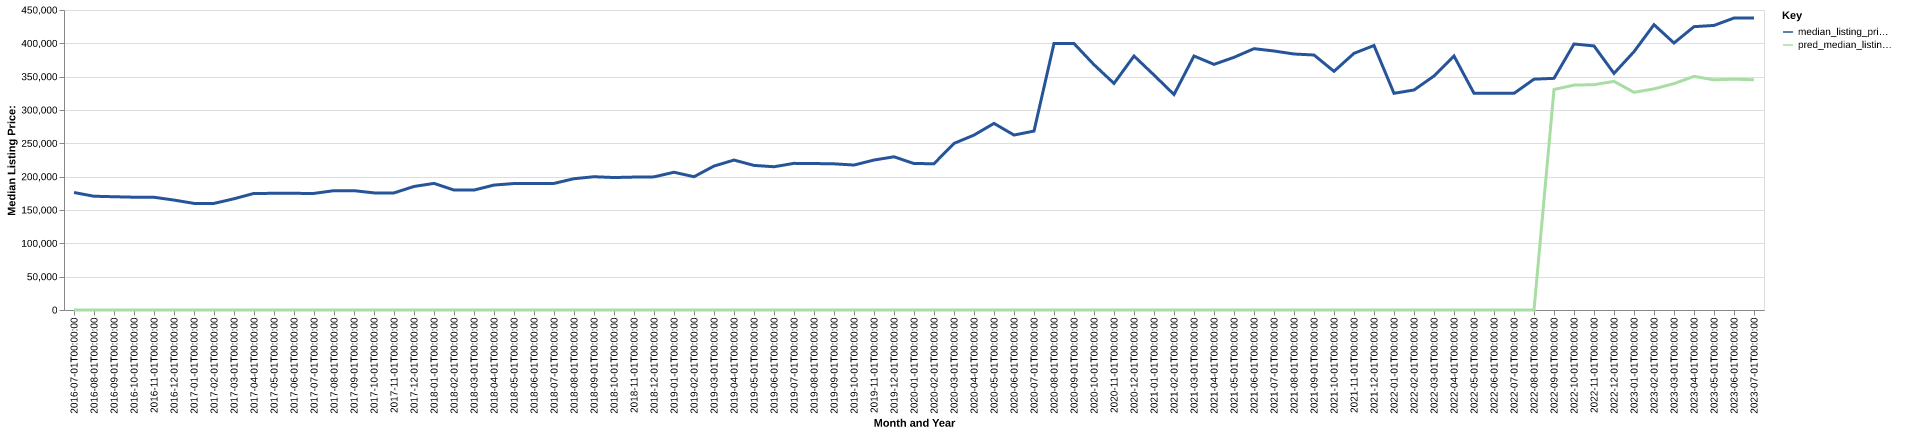

The file beside this chart, header and first rows:
date, time_idx, median_listing_price, thirty_year_interest_rate_five, month, county_name, active_listing_count, median_days_on_market, pred_median_listing_price, month_year
2016-07-01, 0, 176250, 3.72, 7, miller, mo, 232.0, 88.0, 0, Jul-2016
2016-08-01, 1, 170650, 3.73, 8, miller, mo, 222.0, 92.0, 0, Aug-2016
2016-09-01, 2, 169900, 3.66, 9, miller, mo, 219.0, 91.0, 0, Sep-2016
2016-10-01, 3, 169200, 3.64, 10, miller, mo, 210.0, 93.0, 0, Oct-2016
2016-11-01, 4, 169100, 3.66, 11, miller, mo, 209.0, 86.0, 0, Nov-2016
2016-12-01, 5, 164900, 3.48, 12, miller, mo, 197.0, 85.0, 0, Dec-2016
2017-01-01, 6, 159900, 3.45, 1, miller, mo, 184.0, 95.0, 0, Jan-2017
2017-02-01, 7, 159900, 3.5, 2, miller, mo, 190.0, 90.0, 0, Feb-2017
2017-03-01, 8, 166850, 3.52, 3, miller, mo, 199.0, 73.0, 0, Mar-2017
2017-04-01, 9, 174900, 4.03, 4, miller, mo, 204.0, 60.0, 0, Apr-2017
2017-05-01, 10, 174950, 4.32, 5, miller, mo, 216.0, 66.0, 0, May-2017
2017-06-01, 11, 174950, 4.2, 6, miller, mo, 210.0, 73.0, 0, Jun-2017
2017-07-01, 12, 174900, 4.19, 7, miller, mo, 216.0, 81.0, 0, Jul-2017
2017-08-01, 13, 179000, 4.3, 8, miller, mo, 204.0, 93.0, 0, Aug-2017
2017-09-01, 14, 179000, 4.1, 9, miller, mo, 207.0, 89.0, 0, Sep-2017
2017-10-01, 15, 175650, 4.05, 10, miller, mo, 190.0, 85.0, 0, Oct-2017
2017-11-01, 16, 175650, 3.94, 11, miller, mo, 173.0, 73.0, 0, Nov-2017
2017-12-01, 17, 185300, 4.03, 12, miller, mo, 161.0, 92.0, 0, Dec-2017
2018-01-01, 18, 189900, 3.93, 1, miller, mo, 153.0, 108.0, 0, Jan-2018
2018-02-01, 19, 179900, 3.83, 2, miller, mo, 195.0, 103.0, 0, Feb-2018
2018-03-01, 20, 179900, 3.94, 3, miller, mo, 201.0, 86.0, 0, Mar-2018
2018-04-01, 21, 187400, 3.95, 4, miller, mo, 206.0, 67.0, 0, Apr-2018
2018-05-01, 22, 189700, 3.99, 5, miller, mo, 197.0, 67.0, 0, May-2018
2018-06-01, 23, 189900, 4.15, 6, miller, mo, 197.0, 79.0, 0, Jun-2018
2018-07-01, 24, 189900, 4.4, 7, miller, mo, 186.0, 81.0, 0, Jul-2018
2018-08-01, 25, 196950, 4.46, 8, miller, mo, 188.0, 80.0, 0, Aug-2018
2018-09-01, 26, 199900, 4.58, 9, miller, mo, 192.0, 80.0, 0, Sep-2018
2018-10-01, 27, 198700, 4.66, 10, miller, mo, 192.0, 72.0, 0, Oct-2018
2018-11-01, 28, 199375, 4.62, 11, miller, mo, 184.0, 76.0, 0, Nov-2018
2018-12-01, 29, 199700, 4.54, 12, miller, mo, 169.0, 91.0, 0, Dec-2018
2019-01-01, 30, 206625, 4.6, 1, miller, mo, 153.0, 102.0, 0, Jan-2019
2019-02-01, 31, 199900, 4.72, 2, miller, mo, 153.0, 99.0, 0, Feb-2019
2019-03-01, 32, 215929, 4.9, 3, miller, mo, 148.0, 83.0, 0, Mar-2019
2019-04-01, 33, 224900, 4.94, 4, miller, mo, 134.0, 66.0, 0, Apr-2019
2019-05-01, 34, 216900, 4.75, 5, miller, mo, 152.0, 51.0, 0, May-2019
2019-06-01, 35, 214900, 4.51, 6, miller, mo, 156.0, 57.0, 0, Jun-2019
2019-07-01, 36, 219950, 4.41, 7, miller, mo, 153.0, 67.0, 0, Jul-2019
2019-08-01, 37, 219700, 4.41, 8, miller, mo, 149.0, 78.0, 0, Aug-2019
2019-09-01, 38, 219250, 4.2, 9, miller, mo, 151.0, 89.0, 0, Sep-2019
2019-10-01, 39, 217450, 4.14, 10, miller, mo, 147.0, 99.0, 0, Oct-2019
2019-11-01, 40, 224950, 3.84, 11, miller, mo, 140.0, 94.0, 0, Nov-2019
2019-12-01, 41, 229800, 3.81, 12, miller, mo, 113.0, 93.0, 0, Dec-2019
2020-01-01, 42, 219675, 3.75, 1, miller, mo, 103.0, 81.0, 0, Jan-2020
2020-02-01, 43, 219450, 3.73, 2, miller, mo, 105.0, 89.0, 0, Feb-2020
2020-03-01, 44, 249900, 3.78, 3, miller, mo, 119.0, 55.0, 0, Mar-2020
2020-04-01, 45, 262373, 3.75, 4, miller, mo, 118.0, 62.0, 0, Apr-2020
2020-05-01, 46, 279900, 3.74, 5, miller, mo, 114.0, 70.0, 0, May-2020
2020-06-01, 47, 262450, 3.72, 6, miller, mo, 105.0, 65.0, 0, Jun-2020
2020-07-01, 48, 268425, 3.49, 7, miller, mo, 94.0, 64.0, 0, Jul-2020
2020-08-01, 49, 399900, 3.65, 8, miller, mo, 82.0, 61.0, 0, Aug-2020
2020-09-01, 50, 399675, 3.33, 9, miller, mo, 86.0, 68.0, 0, Sep-2020
2020-10-01, 51, 367950, 3.28, 10, miller, mo, 82.0, 75.0, 0, Oct-2020
2020-11-01, 52, 339900, 3.21, 11, miller, mo, 73.0, 74.0, 0, Nov-2020
2020-12-01, 53, 381000, 3.07, 12, miller, mo, 68.0, 87.0, 0, Dec-2020
2021-01-01, 54, 352450, 2.99, 1, miller, mo, 57.0, 79.0, 0, Jan-2021
2021-02-01, 55, 323225, 2.93, 2, miller, mo, 56.0, 59.0, 0, Feb-2021
2021-03-01, 56, 381000, 2.88, 3, miller, mo, 46.0, 26.0, 0, Mar-2021
2021-04-01, 57, 368450, 2.84, 4, miller, mo, 75.0, 23.0, 0, Apr-2021
2021-05-01, 58, 379000, 2.71, 5, miller, mo, 73.0, 50.0, 0, May-2021
2021-06-01, 59, 392000, 2.79, 6, miller, mo, 70.0, 80.0, 0, Jun-2021
... 25 more rows
